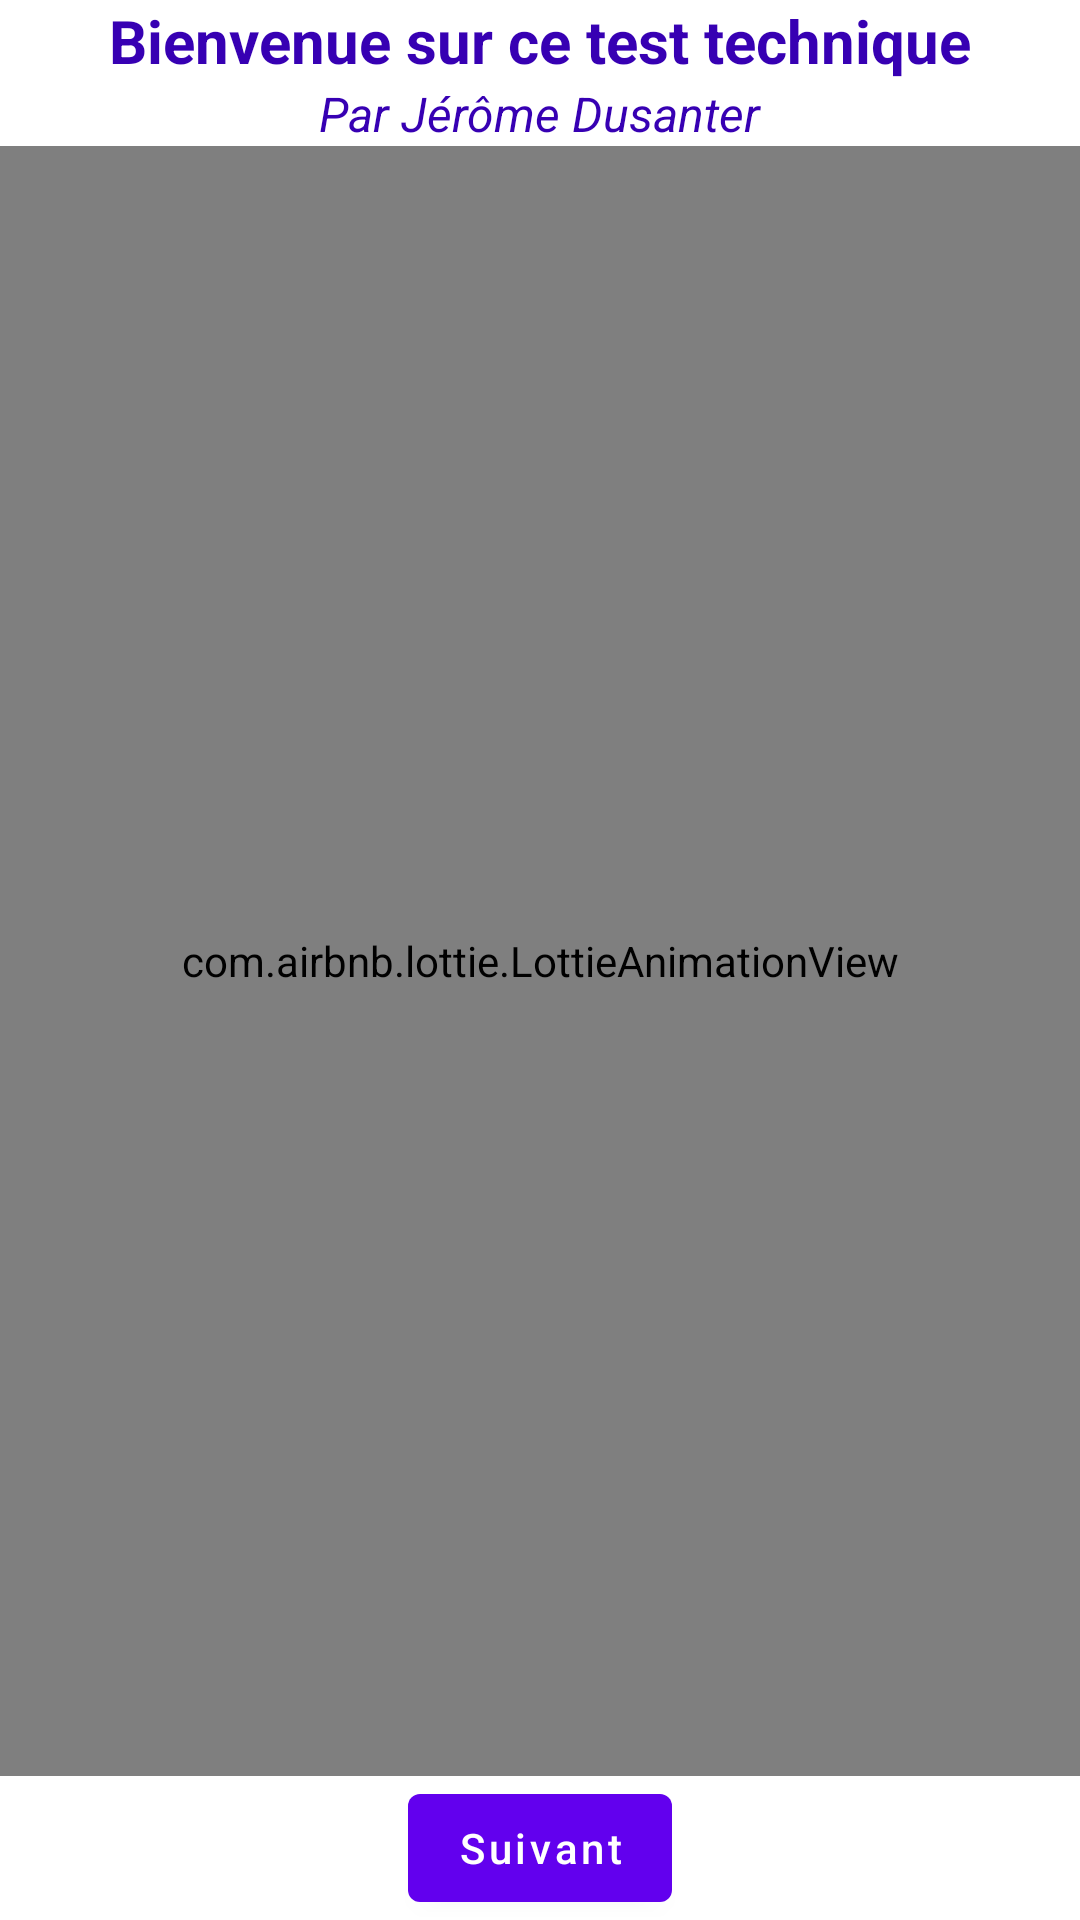

Android layout source for this screen:
<!-- AndroidManifest.xml: application theme AppTheme -->
<!-- res/layout/fragment_splash.xml -->
<?xml version="1.0" encoding="utf-8"?>
<layout xmlns:android="http://schemas.android.com/apk/res/android"
    xmlns:app="http://schemas.android.com/apk/res-auto">

    <data>

        <variable
            name="viewModel"
            type="com.jeromedusanter.exomindtest.ui.features.splash.SplashViewModel" />
    </data>

    <androidx.constraintlayout.widget.ConstraintLayout
        android:layout_width="match_parent"
        android:layout_height="match_parent"
        android:padding="@dimen/unit_2">

        <TextView
            android:id="@+id/text_title"
            style="@style/AppTheme.Text.Splash"
            android:layout_width="wrap_content"
            android:layout_height="wrap_content"
            android:layout_marginTop="@dimen/unit_2"
            android:text="@string/splash_title"
            app:layout_constraintEnd_toEndOf="parent"
            app:layout_constraintStart_toStartOf="parent"
            app:layout_constraintTop_toTopOf="parent" />

        <com.airbnb.lottie.LottieAnimationView
            android:id="@+id/lottie_login"
            android:layout_width="0dp"
            android:layout_height="0dp"
            android:layout_marginTop="@dimen/unit_4"
            android:layout_marginBottom="@dimen/unit_4"
            android:adjustViewBounds="true"
            app:layout_constraintBottom_toTopOf="@id/button_next"
            app:layout_constraintEnd_toEndOf="parent"
            app:layout_constraintStart_toStartOf="parent"
            app:layout_constraintTop_toBottomOf="@id/text_subtitle"
            app:lottie_autoPlay="true"
            app:lottie_loop="true"
            app:lottie_rawRes="@raw/lottie_splash" />

        <TextView
            android:id="@+id/text_subtitle"
            style="@style/AppTheme.Text.Splash.Subtitle"
            android:layout_width="wrap_content"
            android:layout_height="wrap_content"
            android:text="@string/splash_subtitle"
            app:layout_constraintEnd_toEndOf="parent"
            app:layout_constraintStart_toStartOf="parent"
            app:layout_constraintTop_toBottomOf="@id/text_title" />

        <com.google.android.material.button.MaterialButton
            android:id="@+id/button_next"
            android:layout_width="wrap_content"
            android:layout_height="wrap_content"
            android:layout_marginBottom="@dimen/unit_2"
            android:text="@string/splash_button_text"
            android:textAllCaps="false"
            app:layout_constraintBottom_toBottomOf="parent"
            app:layout_constraintEnd_toEndOf="parent"
            app:layout_constraintStart_toStartOf="parent" />

    </androidx.constraintlayout.widget.ConstraintLayout>
</layout>
<!-- resources referenced by this layout -->
<resources>
  <string name="splash_button_text">Suivant</string>
  <string name="splash_subtitle">Par Jérôme Dusanter</string>
  <string name="splash_title">Bienvenue sur ce test technique</string>
  <style name="AppTheme.Text.Splash">
          <item name="android:textSize">20sp</item>
          <item name="android:textStyle">bold</item>
          <item name="android:textColor">@color/purple_700</item>
      </style>
  <style name="AppTheme.Text.Splash.Subtitle">
          <item name="android:textSize">16sp</item>
          <item name="android:textStyle">italic</item>
          <item name="android:textColor">@color/purple_700</item>
      </style>
  <style name="AppTheme" parent="Theme.MaterialComponents.DayNight.DarkActionBar">
          
          <item name="colorPrimary">@color/purple_500</item>
          <item name="colorPrimaryVariant">@color/purple_700</item>
          <item name="colorOnPrimary">@color/white</item>
          
          <item name="colorSecondary">@color/teal_200</item>
          <item name="colorSecondaryVariant">@color/teal_700</item>
          <item name="colorOnSecondary">@color/black</item>
          
          <item name="android:statusBarColor" tools:targetApi="l">?attr/colorPrimaryVariant</item>
          
      </style>
  <color name="purple_700">#FF3700B3</color>
  <color name="purple_500">#FF6200EE</color>
  <color name="white">#FFFFFFFF</color>
  <color name="teal_200">#FF03DAC5</color>
  <color name="teal_700">#FF018786</color>
  <color name="black">#FF000000</color>
</resources>
